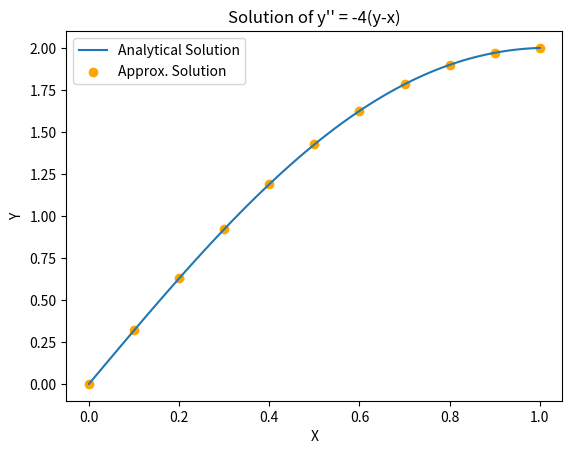

The script that saved this image:
#!/usr/bin/env python3
# -*- coding: utf-8 -*-
"""
Created on Fri Aug  2 11:48:04 2019

Code accompanying lesson 10-6: Finite Difference Method in 1-D. Examples.

url: https://www.youtube.com/watch?v=XE65rn9db2I&list=PLbxFfU5GKZz3D4NPYvvY7dvXiZ0awd4zn&index=112

[redacted]
"""

import numpy as np
import matplotlib.pyplot as plt
from math import sin

def get_inner_node_row(i, h, n):
    """
    Function to get a row of the matrix that solves for the values of y on one of the inner nodes (not touching the boundary) of the domain.

    i: the index of the node this row is solving for
    h: the distance between nodes
    n: the total number of nodes in the domain
    """

    assert i>0 and i<(n-1), "Node i is not an interior node. (i = " + str(i)+ ", n = " + str(n) +")"

    if i == 1:
        left_part = np.asarray([-2+(4*h**2), 1])
        right_part = np.zeros((n-3)-i)
        row = np.concatenate((left_part, right_part))
    elif i == n-2:
        left_part = np.zeros(i-2)
        right_part = np.asarray([1, -2+(4*h**2)])
        row = np.concatenate((left_part, right_part))
    else:
        central_part = np.asarray([1, -2+(4*h**2), 1])
        left_part = np.zeros(i-2)
        right_part = np.zeros((n-3)-i)
        row = np.concatenate((left_part, central_part, right_part))

    return row

def get_b(x, y_0, y_n, h):
    """
    Function to get the load vector b for the equation Ay = b

    x: the vector of x values at nodes along the domain
    y_0: the boundary value of y at the left side of the domain
    y_n: the boundary value of y at the right side of the domain
    """

    b = 4*(h**2) * x[1:(len(x)-1)] # only use values of x at non-boundary nodes
    b[0] -= y_0
    b[len(b)-1] -= y_n

    return b

x_min = 0.0
x_max = 1.0
n = 11
h = (x_max - x_min) / (n-1)
y_0 = 0
y_n = 2

x = np.linspace(x_min, x_max, num = n)

rows = [get_inner_node_row(i, h, n) for i in range(1, n-1)]
A = np.vstack(rows)
b = get_b(x, y_0, y_n, h)
A_inv = np.linalg.inv(A)
y_interior = A_inv.dot(b)
y = np.insert(y_interior, 0, y_0)
y = np.append(y, y_n)

x_analytical = np.linspace(x_min, x_max, 100)
y_analytical = (1/sin(2)) * np.sin(2*x_analytical) + x_analytical
plt.plot(x_analytical, y_analytical, label = "Analytical Solution")
plt.scatter(x, y, color = 'orange', label = "Approx. Solution")
plt.legend(loc = 'best')
plt.title(r"Solution of y'' = -4(y-x)")
plt.xlabel("X")
plt.ylabel("Y")


